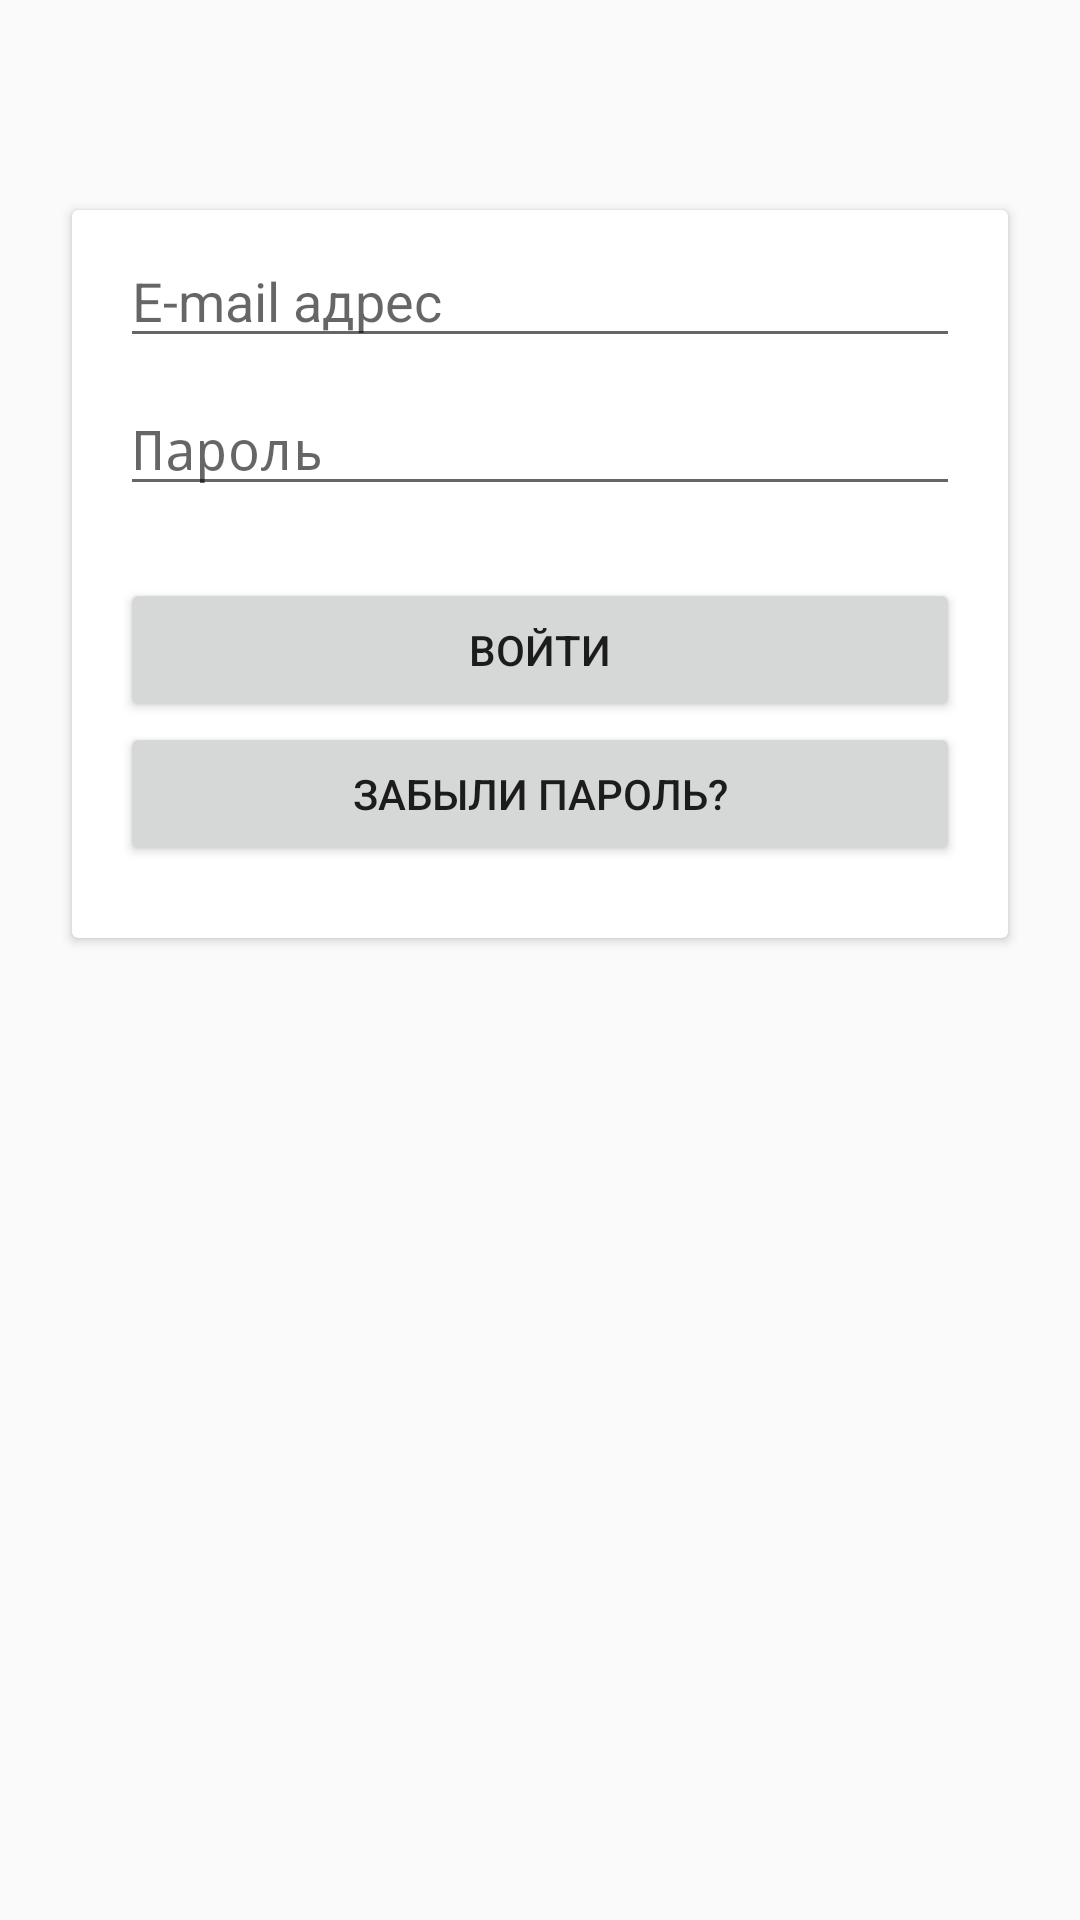

Write the Android layout XML for this screen, with the resource values it uses.
<!-- AndroidManifest.xml: activity theme AppTheme.NoActionBar -->
<!-- res/layout/fragment_login.xml -->
<?xml version="1.0" encoding="utf-8"?>
<androidx.constraintlayout.widget.ConstraintLayout xmlns:android="http://schemas.android.com/apk/res/android"
    xmlns:app="http://schemas.android.com/apk/res-auto"
    xmlns:tools="http://schemas.android.com/tools"
    android:layout_width="match_parent"
    android:layout_height="match_parent"
    tools:context=".fragments.LoginFragment">


    <androidx.cardview.widget.CardView
        android:id="@+id/cardView"
        android:layout_width="match_parent"
        android:layout_height="wrap_content"
        android:layout_marginStart="24dp"
        android:layout_marginTop="70dp"
        android:layout_marginEnd="24dp"
        app:layout_constraintEnd_toEndOf="parent"
        app:layout_constraintStart_toStartOf="parent"
        app:layout_constraintTop_toTopOf="parent">

        <androidx.constraintlayout.widget.ConstraintLayout
            android:layout_width="match_parent"
            android:layout_height="wrap_content">

            <EditText
                android:id="@+id/loginEmail"
                android:layout_width="0dp"
                android:layout_height="wrap_content"
                android:layout_marginStart="16dp"
                android:layout_marginTop="8dp"
                android:layout_marginEnd="16dp"
                android:ems="10"
                android:hint="@string/email"
                android:inputType="textPersonName"
                app:layout_constraintEnd_toEndOf="parent"
                app:layout_constraintHorizontal_bias="0.0"
                app:layout_constraintStart_toStartOf="parent"
                app:layout_constraintTop_toTopOf="parent" />

            <EditText
                android:id="@+id/loginPassword"
                android:layout_width="0dp"
                android:layout_height="wrap_content"
                android:layout_marginStart="16dp"
                android:layout_marginTop="8dp"
                android:layout_marginEnd="16dp"
                android:ems="10"
                android:hint="@string/pswd"
                android:inputType="textPassword"
                app:layout_constraintEnd_toEndOf="parent"
                app:layout_constraintStart_toStartOf="parent"
                app:layout_constraintTop_toBottomOf="@+id/loginEmail" />

            <Button
                android:id="@+id/loginbtn"
                android:layout_width="0dp"
                android:layout_height="wrap_content"
                android:layout_marginStart="16dp"
                android:layout_marginTop="24dp"
                android:layout_marginEnd="16dp"
                android:text="@string/login"
                app:layout_constraintEnd_toEndOf="parent"
                app:layout_constraintStart_toStartOf="parent"
                app:layout_constraintTop_toBottomOf="@+id/loginPassword" />

            <Button
                android:id="@+id/forgotPasswordBtn"
                android:layout_width="0dp"
                android:layout_height="wrap_content"
                android:layout_marginStart="16dp"
                android:layout_marginEnd="16dp"
                android:layout_marginBottom="24dp"
                android:text="@string/forgot_pswd"
                app:layout_constraintBottom_toBottomOf="parent"
                app:layout_constraintEnd_toEndOf="parent"
                app:layout_constraintHorizontal_bias="0.0"
                app:layout_constraintStart_toStartOf="parent"
                app:layout_constraintTop_toBottomOf="@+id/loginbtn"
                app:layout_constraintVertical_bias="0.166" />

        </androidx.constraintlayout.widget.ConstraintLayout>
    </androidx.cardview.widget.CardView>

</androidx.constraintlayout.widget.ConstraintLayout>
<!-- resources referenced by this layout -->
<resources>
  <string name="email">E-mail адрес</string>
  <string name="forgot_pswd">Забыли пароль?</string>
  <string name="login">Войти</string>
  <string name="pswd">Пароль</string>
  <style name="AppTheme.NoActionBar" parent="Theme.AppCompat.Light.NoActionBar">
          
          <item name="colorPrimary">@color/colorPrimary</item>
          <item name="colorPrimaryDark">@color/colorPrimaryDark</item>
          <item name="colorAccent">@color/colorAccent</item>
      </style>
  <color name="colorPrimary">#0277bd</color>
  <color name="colorPrimaryDark">#004c8c</color>
  <color name="colorAccent">#0277bd</color>
</resources>
